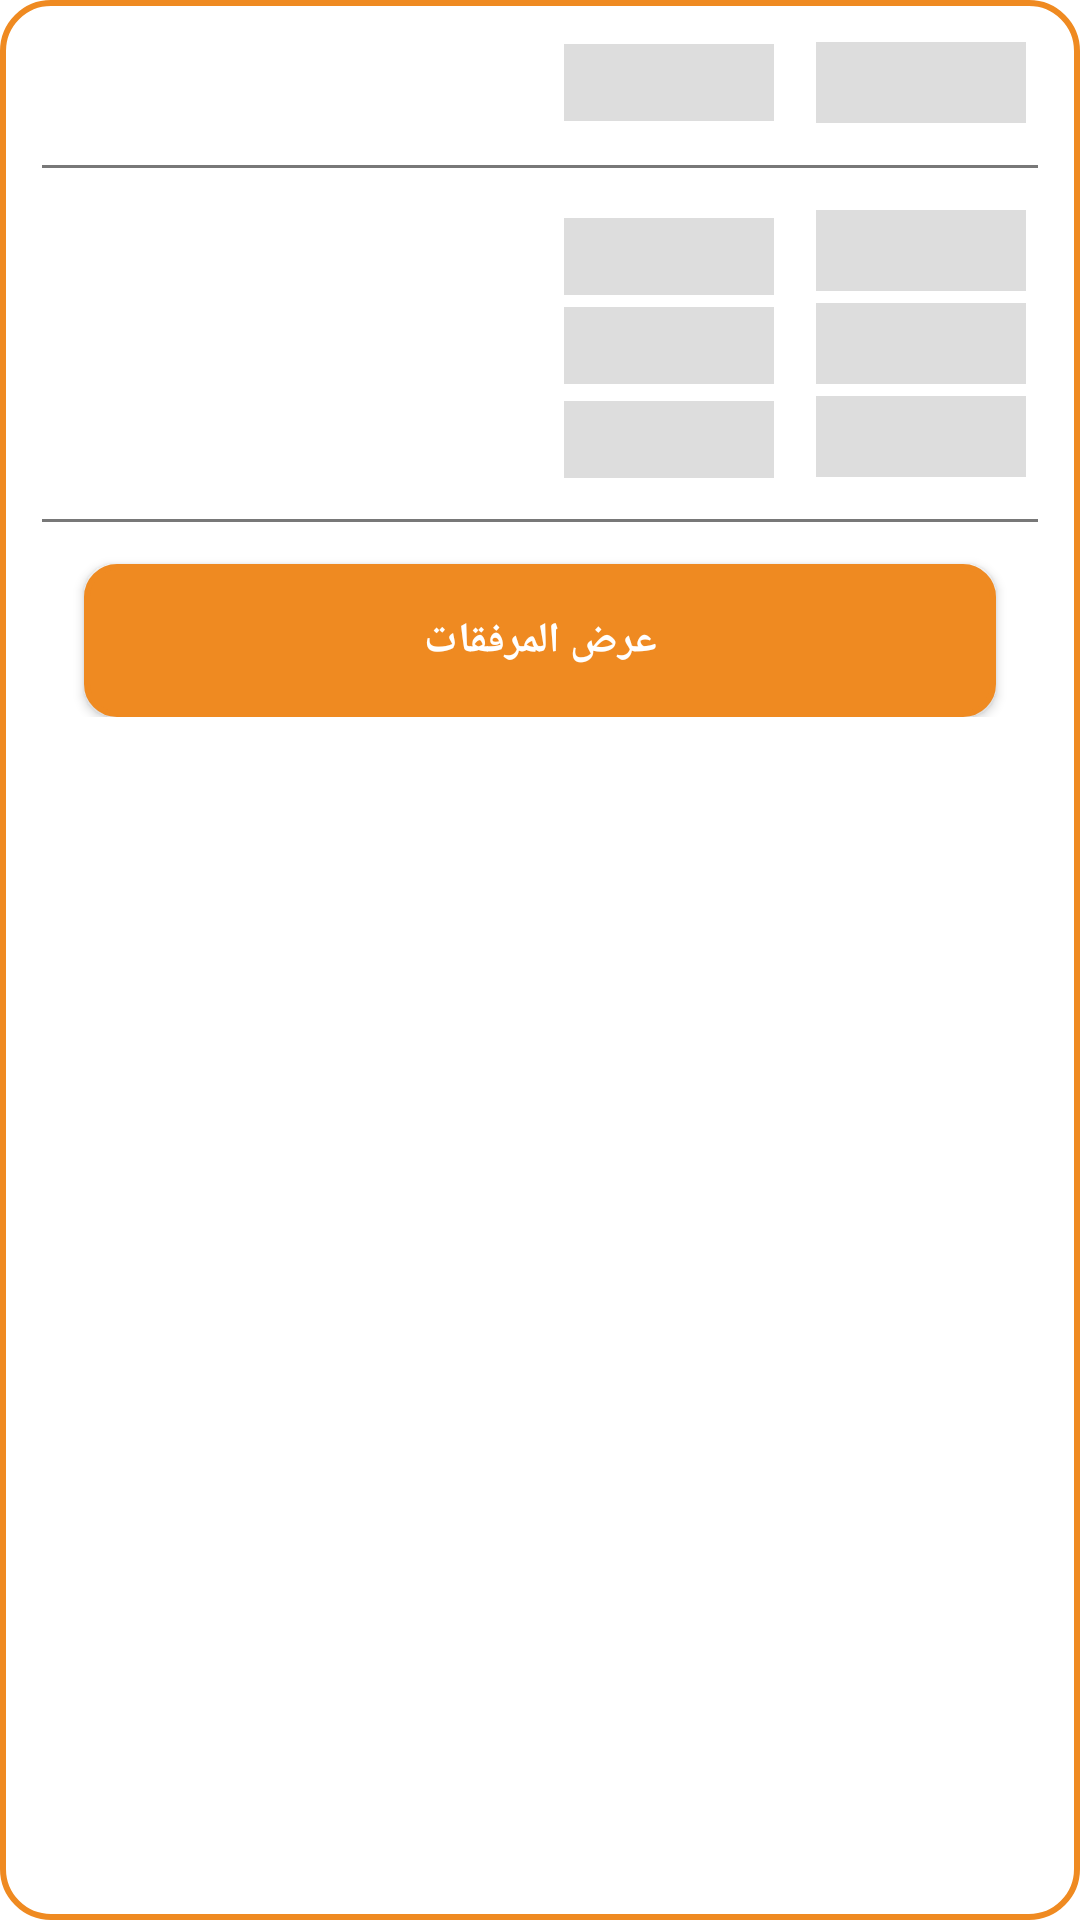

Layout XML and referenced resources for this Android screen:
<!-- AndroidManifest.xml: application theme Theme.Self_Services -->
<!-- res/layout/complaints_shimmer_item.xml -->
<?xml version="1.0" encoding="utf-8"?>
<LinearLayout xmlns:android="http://schemas.android.com/apk/res/android"
    android:layout_width="match_parent"
    android:layout_height="wrap_content"
    xmlns:app="http://schemas.android.com/apk/res-auto"
    android:background="@drawable/rectangle"
    android:orientation="horizontal"
    android:padding="@dimen/paddingLayout"
    android:layout_margin="@dimen/paddingLayout">


    <androidx.constraintlayout.widget.ConstraintLayout
        android:layout_width="0dp"
        android:layout_height="wrap_content"
        android:layout_weight="10">
        
        android:padding="@dimen/paddingText">

        <TextView
            android:id="@+id/serviceNumTxt"
            android:width="70dp"
            android:layout_width="wrap_content"
            android:layout_height="wrap_content"
            android:layout_marginRight="@dimen/paddingText"
            android:padding="4dp"
            android:background="@color/shimmer_color"
            android:textColor="@color/black"
            android:textStyle="bold"
            app:layout_constraintRight_toRightOf="parent"
            app:layout_constraintTop_toTopOf="parent" />

        <TextView
            android:id="@+id/serviceNumValue"
            android:layout_width="wrap_content"
            android:width="70dp"
            android:layout_marginRight="@dimen/paddingLayout"
            android:padding="4dp"
            android:layout_height="wrap_content"
            android:background="@color/shimmer_color"
            android:textColor="@color/dark_gray"
            android:textSize="@dimen/normalTextSize"
            android:textStyle="bold"
            app:layout_constraintBottom_toBottomOf="@+id/serviceNumTxt"
            app:layout_constraintRight_toLeftOf="@+id/serviceNumTxt"
            app:layout_constraintTop_toTopOf="@+id/serviceNumTxt" />

        <View
            android:id="@+id/line1"
            android:layout_width="match_parent"
            android:layout_height="1dp"
            android:layout_marginTop="@dimen/paddingLayout"
            android:background="@color/gray"
            app:layout_constraintRight_toRightOf="parent"
            app:layout_constraintLeft_toLeftOf="parent"
            app:layout_constraintTop_toBottomOf="@id/serviceNumTxt" />

        <TextView
            android:id="@+id/amountTxt"
            android:layout_width="70dp"
            android:layout_height="wrap_content"
            android:layout_marginTop="@dimen/paddingLayout"
            android:layout_marginBottom="@dimen/paddingLayout"
            android:layout_marginRight="@dimen/paddingText"
            android:padding="4dp"
            android:background="@color/shimmer_color"                        android:textColor="@color/black"
            android:textStyle="bold"
            app:layout_constraintRight_toRightOf="parent"
            app:layout_constraintTop_toBottomOf="@+id/line1" />

        <TextView
            android:id="@+id/amountValue"
            android:layout_width="70dp"
            android:layout_height="wrap_content"
            android:layout_marginTop="@dimen/paddingText"
            android:layout_marginRight="@dimen/paddingLayout"
            android:background="@color/shimmer_color"
            android:maxWidth="150dp"
            android:maxLines="2"
            android:padding="4dp"

            android:textColor="@color/dark_gray"
            android:textDirection="rtl"
            android:textSize="@dimen/normalTextSize"
            android:textStyle="bold"
            app:layout_constraintBottom_toBottomOf="@+id/amountTxt"
            app:layout_constraintRight_toLeftOf="@+id/amountTxt"
            app:layout_constraintTop_toTopOf="@+id/amountTxt" />

        <TextView
            android:id="@+id/agencyTxt"
            android:layout_width="70dp"
            android:layout_height="wrap_content"
            android:padding="4dp"
            android:background="@color/shimmer_color"
            android:layout_margin="@dimen/paddingText"
            android:textColor="@color/black"
            android:textStyle="bold"
            app:layout_constraintRight_toRightOf="parent"
            app:layout_constraintTop_toBottomOf="@+id/amountTxt" />

        <TextView
            android:id="@+id/agencyValue"
            android:layout_width="70dp"
            android:layout_height="wrap_content"
            android:layout_marginTop="1dp"
            android:maxWidth="200dp"
            android:maxLines="2"
            android:padding="4dp"
            android:background="@color/shimmer_color"                        android:textColor="@color/dark_gray"
            android:textDirection="rtl"
            android:textSize="@dimen/normalTextSize"
            android:textStyle="bold"
            app:layout_constraintBottom_toBottomOf="@+id/agencyTxt"
            app:layout_constraintRight_toRightOf="@+id/amountValue"
            app:layout_constraintTop_toTopOf="@+id/agencyTxt" />

        <TextView
            android:id="@+id/paymentMethodTxt"
            android:layout_width="70dp"
            android:layout_height="wrap_content"
            android:background="@color/shimmer_color"                        android:padding="4dp"
            android:textColor="@color/black"
            android:textStyle="bold"
            android:layout_margin="@dimen/paddingText"
            app:layout_constraintRight_toRightOf="parent"
            app:layout_constraintTop_toBottomOf="@+id/agencyTxt" />

        <TextView
            android:id="@+id/paymentMethodValue"
            android:layout_width="70dp"
            android:layout_height="wrap_content"
            android:background="@color/shimmer_color"                        android:layout_marginTop="2dp"
            android:maxWidth="150dp"
            android:maxLines="2"
            android:padding="4dp"
            android:textColor="@color/dark_gray"
            android:textDirection="rtl"
            android:textSize="@dimen/normalTextSize"
            android:textStyle="bold"
            app:layout_constraintBottom_toBottomOf="@+id/paymentMethodTxt"
            app:layout_constraintRight_toRightOf="@+id/agencyValue"
            app:layout_constraintTop_toTopOf="@+id/paymentMethodTxt" />

        <View
            android:id="@+id/line2"
            android:layout_width="match_parent"
            android:layout_height="1dp"
            android:layout_marginTop="@dimen/paddingLayout"
            android:background="@color/gray"
            app:layout_constraintRight_toRightOf="parent"
            app:layout_constraintLeft_toLeftOf="parent"
            app:layout_constraintTop_toBottomOf="@id/paymentMethodTxt" />
        <androidx.appcompat.widget.AppCompatButton
            android:id="@+id/view_attachment"
            android:layout_width="match_parent"
            android:layout_margin="@dimen/paddingLayout"
            android:layout_height="51dp"
            android:layout_marginTop="8dp"
            android:textStyle="bold"
            android:background="@drawable/orange_rect"
            android:text="@string/view_attachment"
            android:textColor="@color/white"
            app:layout_constraintRight_toRightOf="parent"
            app:layout_constraintLeft_toLeftOf="parent"
            app:layout_constraintTop_toBottomOf="@+id/line2" />


    </androidx.constraintlayout.widget.ConstraintLayout>

</LinearLayout>
<!-- resources referenced by this layout -->
<resources>
  <color name="black">#FF000000</color>
  <color name="dark_gray">#3D3D3D</color>
  <color name="gray">#787878</color>
  <color name="shimmer_color">#DDDDDD</color>
  <color name="white">#FFFFFFFF</color>
  <dimen name="normalTextSize">13sp</dimen>
  <dimen name="paddingLayout">14dp</dimen>
  <dimen name="paddingText">4dp</dimen>
  <!-- drawable orange_rect (drawable) -->
  <?xml version="1.0" encoding="utf-8"?>
  <shape xmlns:android="http://schemas.android.com/apk/res/android"
      android:shape="rectangle">
      <corners android:radius="10dp" />
      <stroke android:width="2dp"
          android:color="@color/color_orange"/>
      <solid android:color="@color/color_orange"/>
  
  </shape>
  <!-- drawable rectangle (drawable) -->
  <?xml version="1.0" encoding="utf-8"?>
  <shape xmlns:android="http://schemas.android.com/apk/res/android"
      android:shape="rectangle">
      <corners android:radius="16dp" />
      <stroke android:width="2dp"
          android:color="@color/color_orange"/>
  
  </shape>
  <string name="view_attachment">عرض المرفقات</string>
  <style name="Theme.Self_Services" parent="Theme.MaterialComponents.DayNight.NoActionBar">
          
          <item name="colorPrimary">@color/color_orange</item>
          <item name="colorPrimaryVariant">@color/color_orange</item>
          <item name="colorOnPrimary">@color/white</item>
          
          <item name="colorSecondary">@color/color_orange</item>
          <item name="colorSecondaryVariant">@color/color_orange</item>
          <item name="colorOnSecondary">@color/white</item>
          
          <item name="android:statusBarColor" tools:targetApi="l">?attr/colorPrimaryVariant</item>
          
      </style>
  <color name="color_orange">#EF8A21</color>
</resources>
